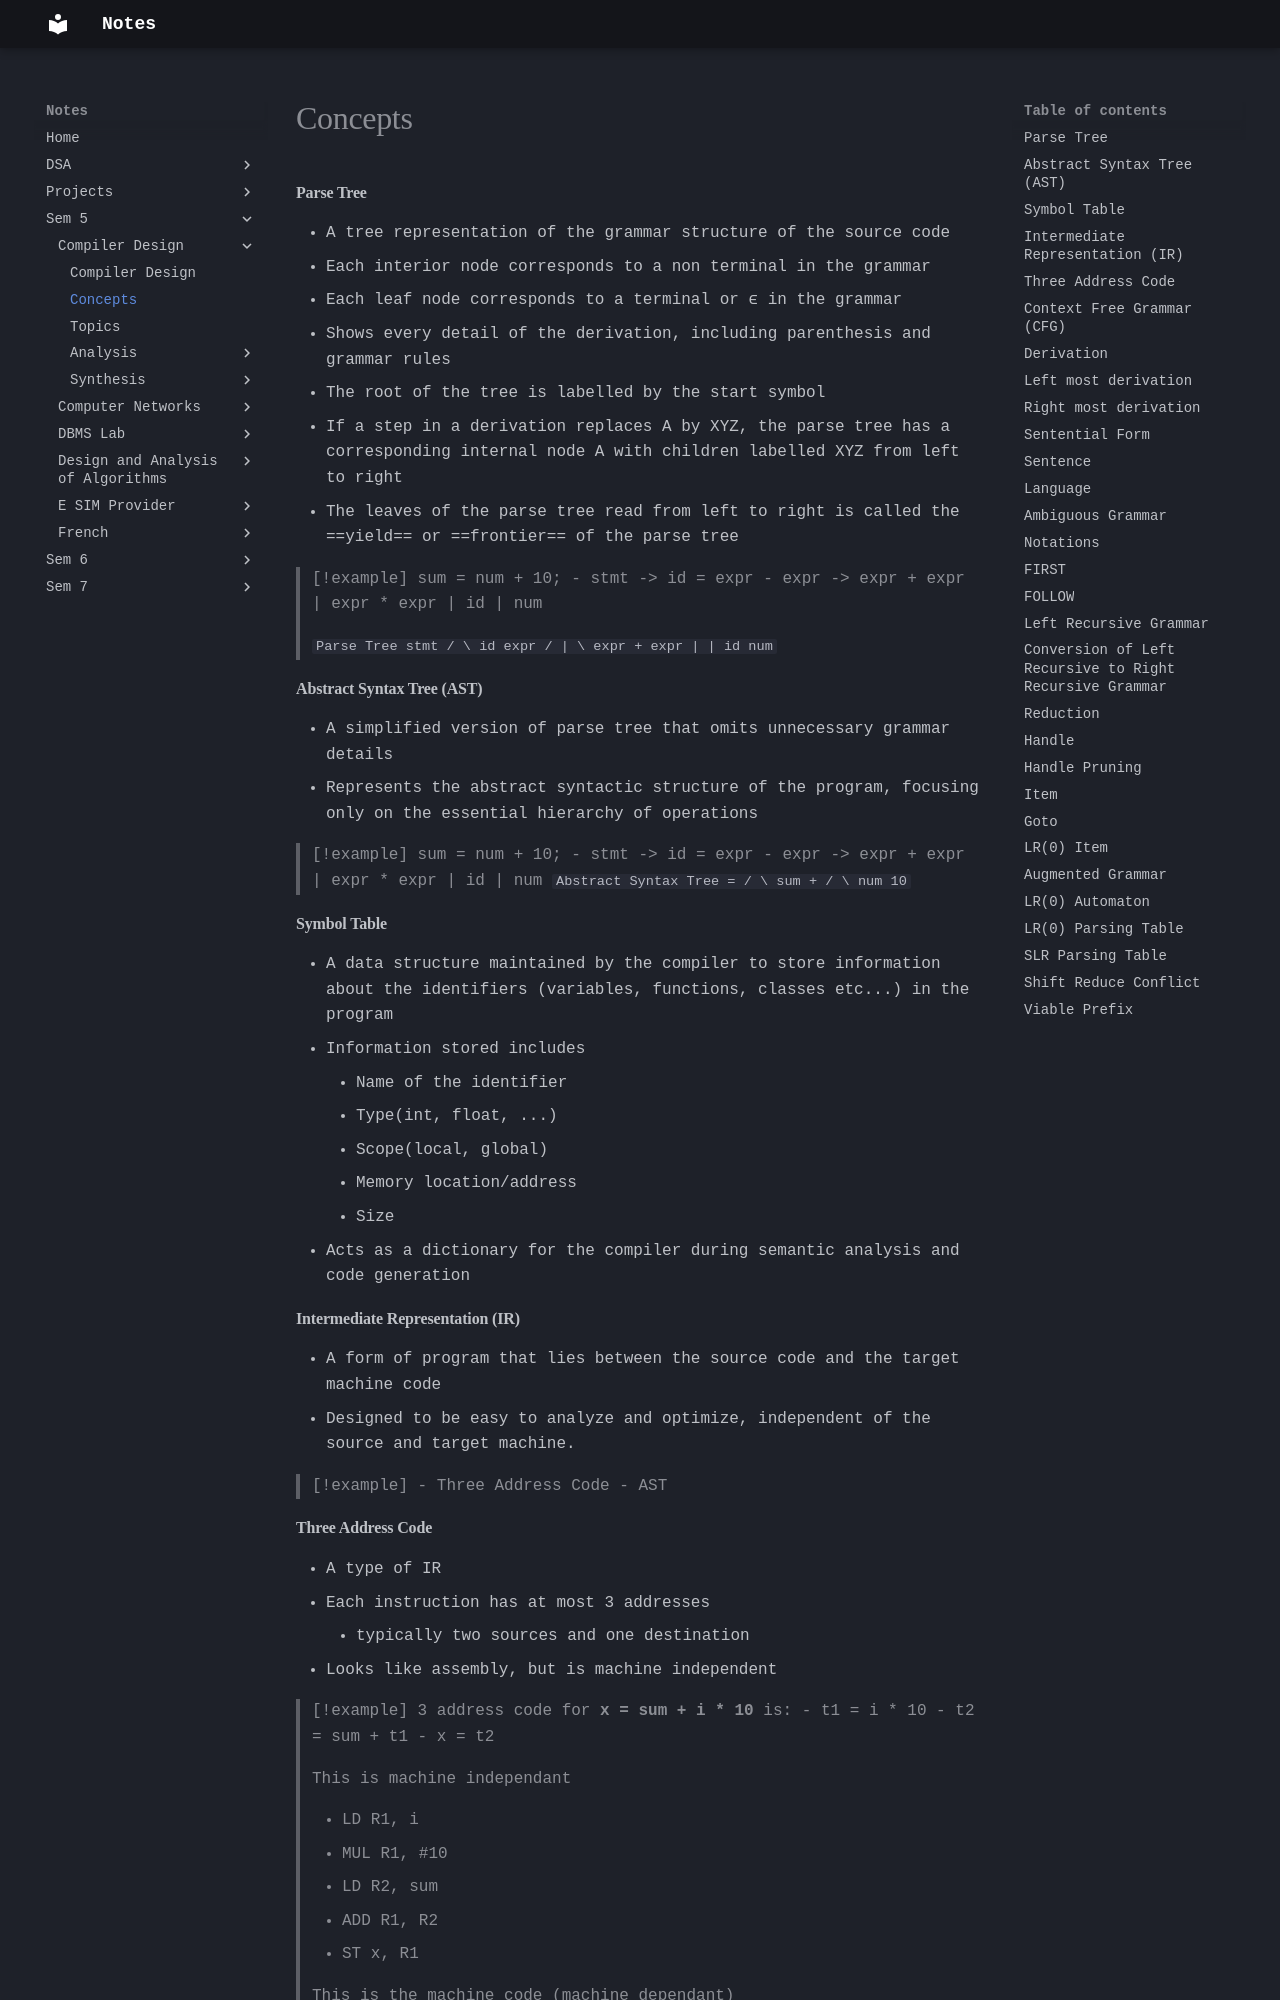

repository: Alvin0305/Notes · page: Sem 5/Compiler Design/Concepts/index.html · generator: mkdocs

#### Parse Tree
- A tree representation of the grammar structure of the source code
- Each interior node corresponds to a non terminal in the grammar
- Each leaf node corresponds to a terminal or ϵ in the grammar
- Shows every detail of the derivation, including parenthesis and grammar rules
- The root of the tree is labelled by the start symbol
- If a step in a derivation replaces A by XYZ, the parse tree has a corresponding internal node A with children labelled XYZ from left to right
- The leaves of the parse tree read from left to right is called the ==yield== or ==frontier== of the parse tree

>[!example]
>sum = num + 10;
>- stmt -> id = expr
>- expr -> expr + expr | expr \* expr | id | num
>
>```
>Parse Tree
>		stmt
>	   /    \
>	 id     expr
>	      /  |  \
>	    expr +  expr
>	     |       |
>	     id     num
>```
#### Abstract Syntax Tree (AST)
- A simplified version of parse tree that omits unnecessary grammar details
- Represents the abstract syntactic structure of the program, focusing only on the essential hierarchy of operations

>[!example]
>sum = num + 10;
>- stmt -> id = expr
>- expr -> expr + expr | expr \* expr | id | num
>```
>Abstract Syntax Tree
>		=
>	  /    \
>	sum     +
>		  /  \
>		num   10
>```
#### Symbol Table
- A data structure maintained by the compiler to store information about the identifiers (variables, functions, classes etc...) in the program
- Information stored includes
	- Name of the identifier
	- Type(int, float, ...)
	- Scope(local, global)
	- Memory location/address
	- Size
- Acts as a dictionary for the compiler during semantic analysis and code generation
#### Intermediate Representation (IR)
- A form of program that lies between the source code and the target machine code
- Designed to be easy to analyze and optimize, independent of the source and target machine.

>[!example]
>- Three Address Code
>- AST
